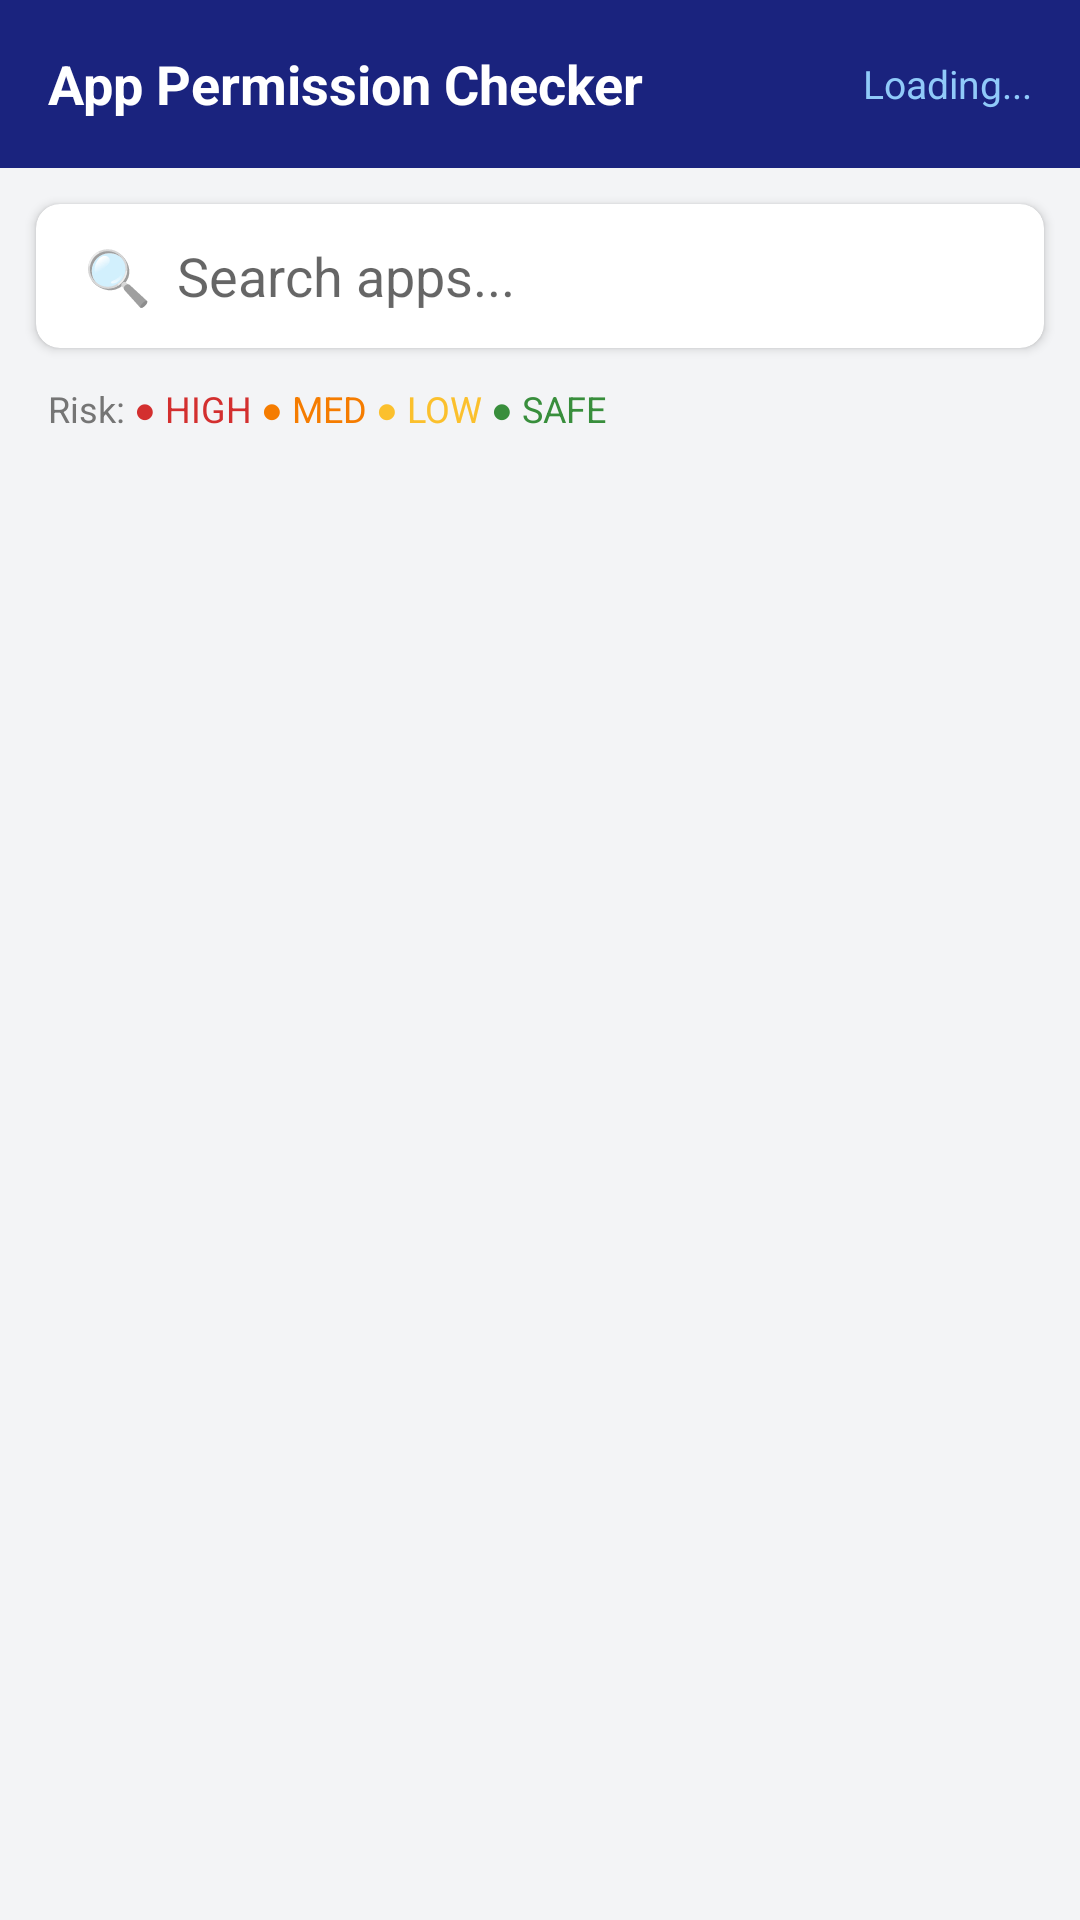

Android layout source for this screen:
<!-- AndroidManifest.xml: application theme Theme.AntivirusApp -->
<!-- res/layout/activity_permission_checker.xml -->
<?xml version="1.0" encoding="utf-8"?>
<LinearLayout xmlns:android="http://schemas.android.com/apk/res/android"
    xmlns:app="http://schemas.android.com/apk/res-auto"
    android:layout_width="match_parent"
    android:layout_height="match_parent"
    android:orientation="vertical"
    android:background="#F3F4F6">

    
    <LinearLayout
        android:layout_width="match_parent"
        android:layout_height="56dp"
        android:orientation="horizontal"
        android:gravity="center_vertical"
        android:paddingStart="16dp"
        android:paddingEnd="16dp"
        android:background="#1A237E">

        <TextView
            android:layout_width="0dp"
            android:layout_height="wrap_content"
            android:layout_weight="1"
            android:text="App Permission Checker"
            android:textColor="#FFFFFF"
            android:textSize="18sp"
            android:textStyle="bold"/>

        <TextView
            android:id="@+id/tvCount"
            android:layout_width="wrap_content"
            android:layout_height="wrap_content"
            android:text="Loading..."
            android:textColor="#90CAF9"
            android:textSize="13sp"/>
    </LinearLayout>

    
    <com.google.android.material.card.MaterialCardView
        android:layout_width="match_parent"
        android:layout_height="wrap_content"
        android:layout_margin="12dp"
        app:cardCornerRadius="8dp"
        app:cardElevation="2dp">

        <EditText
            android:id="@+id/etSearch"
            android:layout_width="match_parent"
            android:layout_height="48dp"
            android:hint="🔍  Search apps..."
            android:paddingStart="16dp"
            android:paddingEnd="16dp"
            android:background="@null"
            android:inputType="text"
            android:singleLine="true"/>
    </com.google.android.material.card.MaterialCardView>

    
    <LinearLayout
        android:layout_width="match_parent"
        android:layout_height="wrap_content"
        android:orientation="horizontal"
        android:paddingStart="16dp"
        android:paddingEnd="16dp"
        android:paddingBottom="8dp"
        android:gravity="center_vertical">

        <TextView android:layout_width="wrap_content" android:layout_height="wrap_content"
            android:text="Risk: " android:textColor="#757575" android:textSize="12sp"/>
        <TextView android:layout_width="wrap_content" android:layout_height="wrap_content"
            android:text="● HIGH " android:textColor="#D32F2F" android:textSize="12sp"/>
        <TextView android:layout_width="wrap_content" android:layout_height="wrap_content"
            android:text="● MED " android:textColor="#F57C00" android:textSize="12sp"/>
        <TextView android:layout_width="wrap_content" android:layout_height="wrap_content"
            android:text="● LOW " android:textColor="#FBC02D" android:textSize="12sp"/>
        <TextView android:layout_width="wrap_content" android:layout_height="wrap_content"
            android:text="● SAFE" android:textColor="#388E3C" android:textSize="12sp"/>
    </LinearLayout>

    
    <androidx.recyclerview.widget.RecyclerView
        android:id="@+id/rvApps"
        android:layout_width="match_parent"
        android:layout_height="0dp"
        android:layout_weight="1"
        android:paddingStart="12dp"
        android:paddingEnd="12dp"
        android:paddingBottom="12dp"
        android:clipToPadding="false"/>

</LinearLayout>
<!-- resources referenced by this layout -->
<resources>
  <style name="Theme.AntivirusApp" parent="Theme.MaterialComponents.DayNight.NoActionBar">
          <item name="colorPrimary">#1A237E</item>
          <item name="colorPrimaryVariant">#0D1B8E</item>
          <item name="colorOnPrimary">#FFFFFF</item>
          <item name="colorSecondary">#4CAF50</item>
          <item name="colorOnSecondary">#FFFFFF</item>
          <item name="android:statusBarColor">#1A237E</item>
      </style>
</resources>
